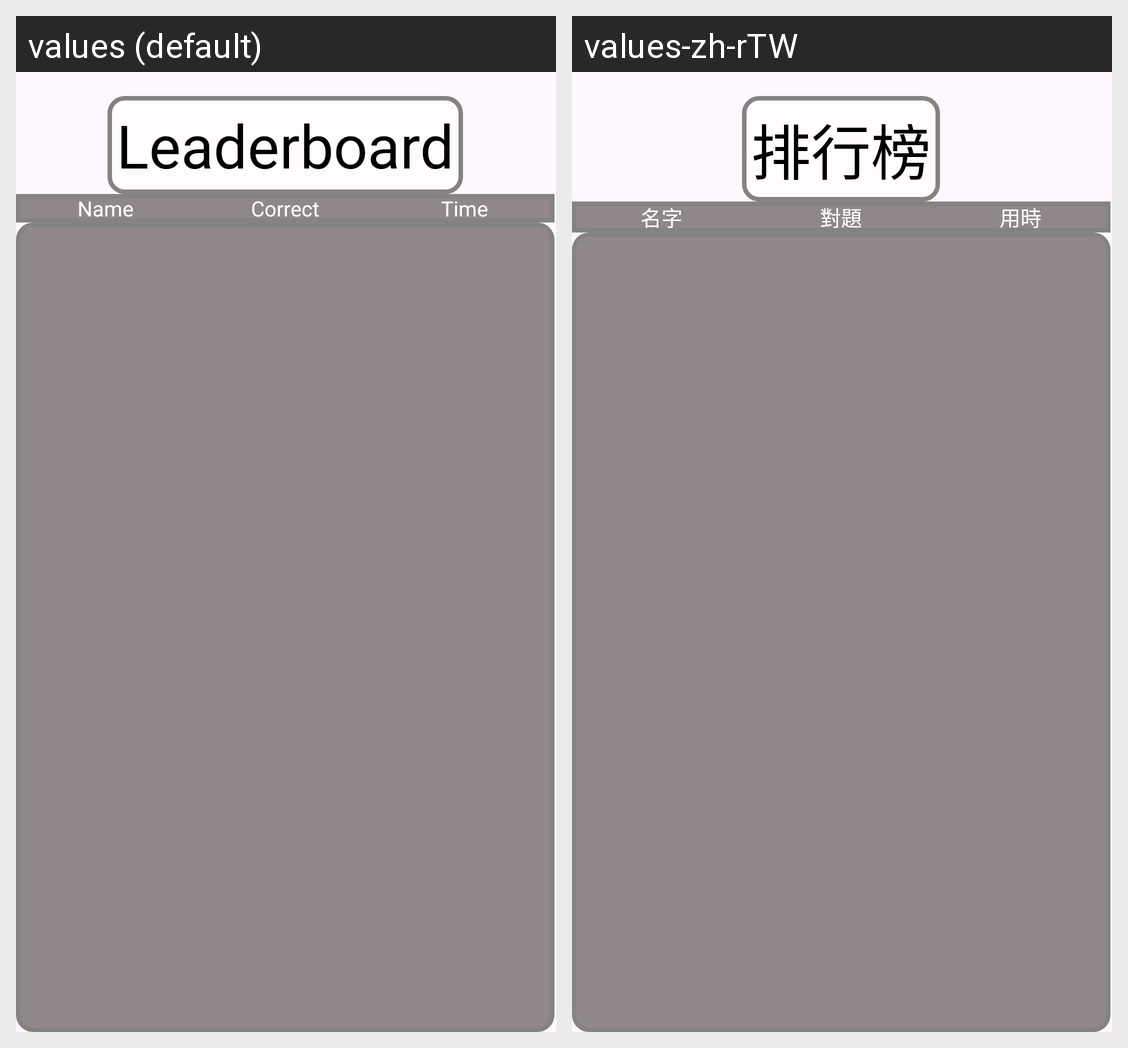

The same Android screen rendered under two of its app's locales, left to right. List the strings drawn on it with the default value and each locale's translation.
Android screen res/layout/activity_leaderboard.xml rendered under 2 locales, left to right: values (default), values-zh-rTW. Device: Nexus 5 (rendered at 1080×1920; each locale shown at half size, 540×960, under a caption strip naming it); theme Theme.Itp4501_gameingx.
Strings drawn on this screen, with the default value and each locale's value (text and hints the layout hard-codes, and strings that could not be matched under every locale, appear in the picture but are not listed):

leaderboard
  values: Leaderboard
  values-zh-rTW: 排行榜

leader_header_name
  values: Name
  values-zh-rTW: 名字

leader_header_correct
  values: Correct
  values-zh-rTW: 對題

leader_header_time
  values: Time
  values-zh-rTW: 用時
